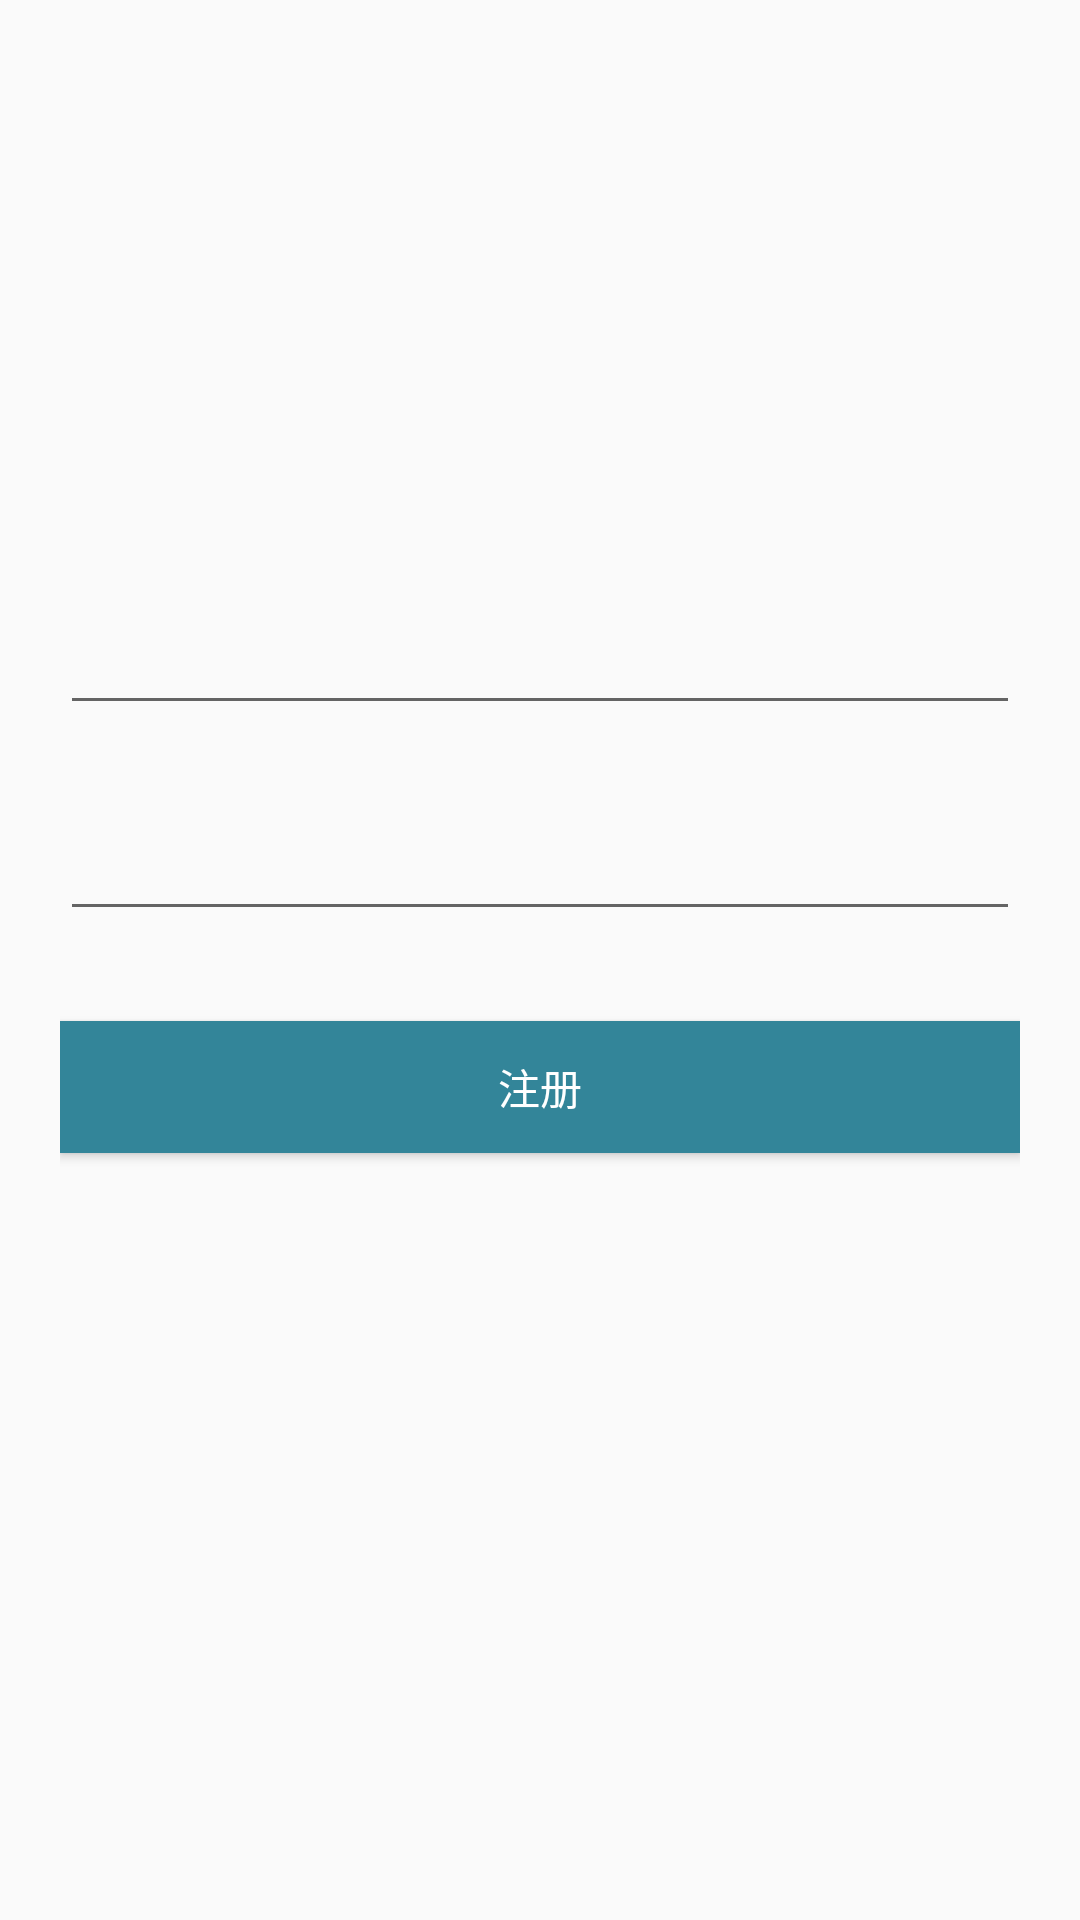

Here is an Android app screen rendered from its layout file. Give the layout XML and the strings, colors and styles it references.
<!-- AndroidManifest.xml: application theme AppTheme -->
<!-- res/layout/user_register.xml -->
<?xml version="1.0" encoding="utf-8"?>
<LinearLayout xmlns:android="http://schemas.android.com/apk/res/android"
    android:orientation="vertical" android:layout_width="match_parent"
    android:layout_height="match_parent">

    <RelativeLayout
        android:layout_width="fill_parent"
        android:layout_height="525dp"
        android:layout_marginLeft="20dp"
        android:layout_marginRight="20dp"
        android:gravity="center">

        <FrameLayout
            android:id="@+id/usename_layout"
            android:layout_width="fill_parent"
            android:layout_height="wrap_content"
            android:layout_marginTop="55dp"
            android:gravity="center">

            <EditText
                android:id="@+id/numberUserRegister"
                android:layout_width="fill_parent"
                android:layout_height="wrap_content"
                android:layout_marginTop="5dp"
                android:inputType="number"
                android:maxLength="20"
                android:paddingLeft="55dp"
                android:paddingRight="60dp" />

            <ImageView
                android:layout_width="31dp"
                android:layout_height="35dp"
                android:layout_gravity="left|center_horizontal"
                android:layout_marginStart="8dp"
                android:layout_marginLeft="8dp"
                android:src="@drawable/username"
                android:visibility="visible" />

            <TextView
                android:layout_width="40dp"
                android:layout_height="50dp"
                android:layout_gravity="left|center_vertical"
                android:layout_marginTop="4dp"
                android:gravity="center"
                android:text="+62"
                android:textSize="18sp"
                android:visibility="invisible" />


        </FrameLayout>

        <FrameLayout
            android:id="@+id/usecode_layout"
            android:layout_width="fill_parent"
            android:layout_height="wrap_content"
            android:layout_below="@id/usename_layout"
            android:layout_marginTop="6dp"
            android:gravity="center">

            <EditText
                android:id="@+id/passwordUserRegister"
                android:layout_width="fill_parent"
                android:layout_height="55dp"
                android:inputType="textPassword"
                android:maxLength="20"
                android:paddingLeft="55dp"
                android:paddingRight="60dp" />

            <ImageView
                android:layout_width="31dp"
                android:layout_height="35dp"
                android:layout_gravity="left|center_vertical"
                android:layout_marginStart="8dp"
                android:layout_marginLeft="8dp"
                android:src="@drawable/ss1" />

        </FrameLayout>

        <Button
            android:id="@+id/registerUserRegister"
            android:layout_width="fill_parent"
            android:layout_height="44dp"
            android:layout_below="@id/usecode_layout"
            android:layout_marginTop="30dp"
            android:background="#338599"
            android:gravity="center"
            android:text="注册"
            android:textColor="@android:color/white" />


    </RelativeLayout>
</LinearLayout>
<!-- resources referenced by this layout -->
<resources>
  <style name="AppTheme" parent="Theme.AppCompat.Light.DarkActionBar">
          
          
          
          <item name="windowNoTitle">true</item>
          <item name="colorAccent">@color/colorAccent</item>
      </style>
  <color name="colorAccent">#ffcc66</color>
</resources>
